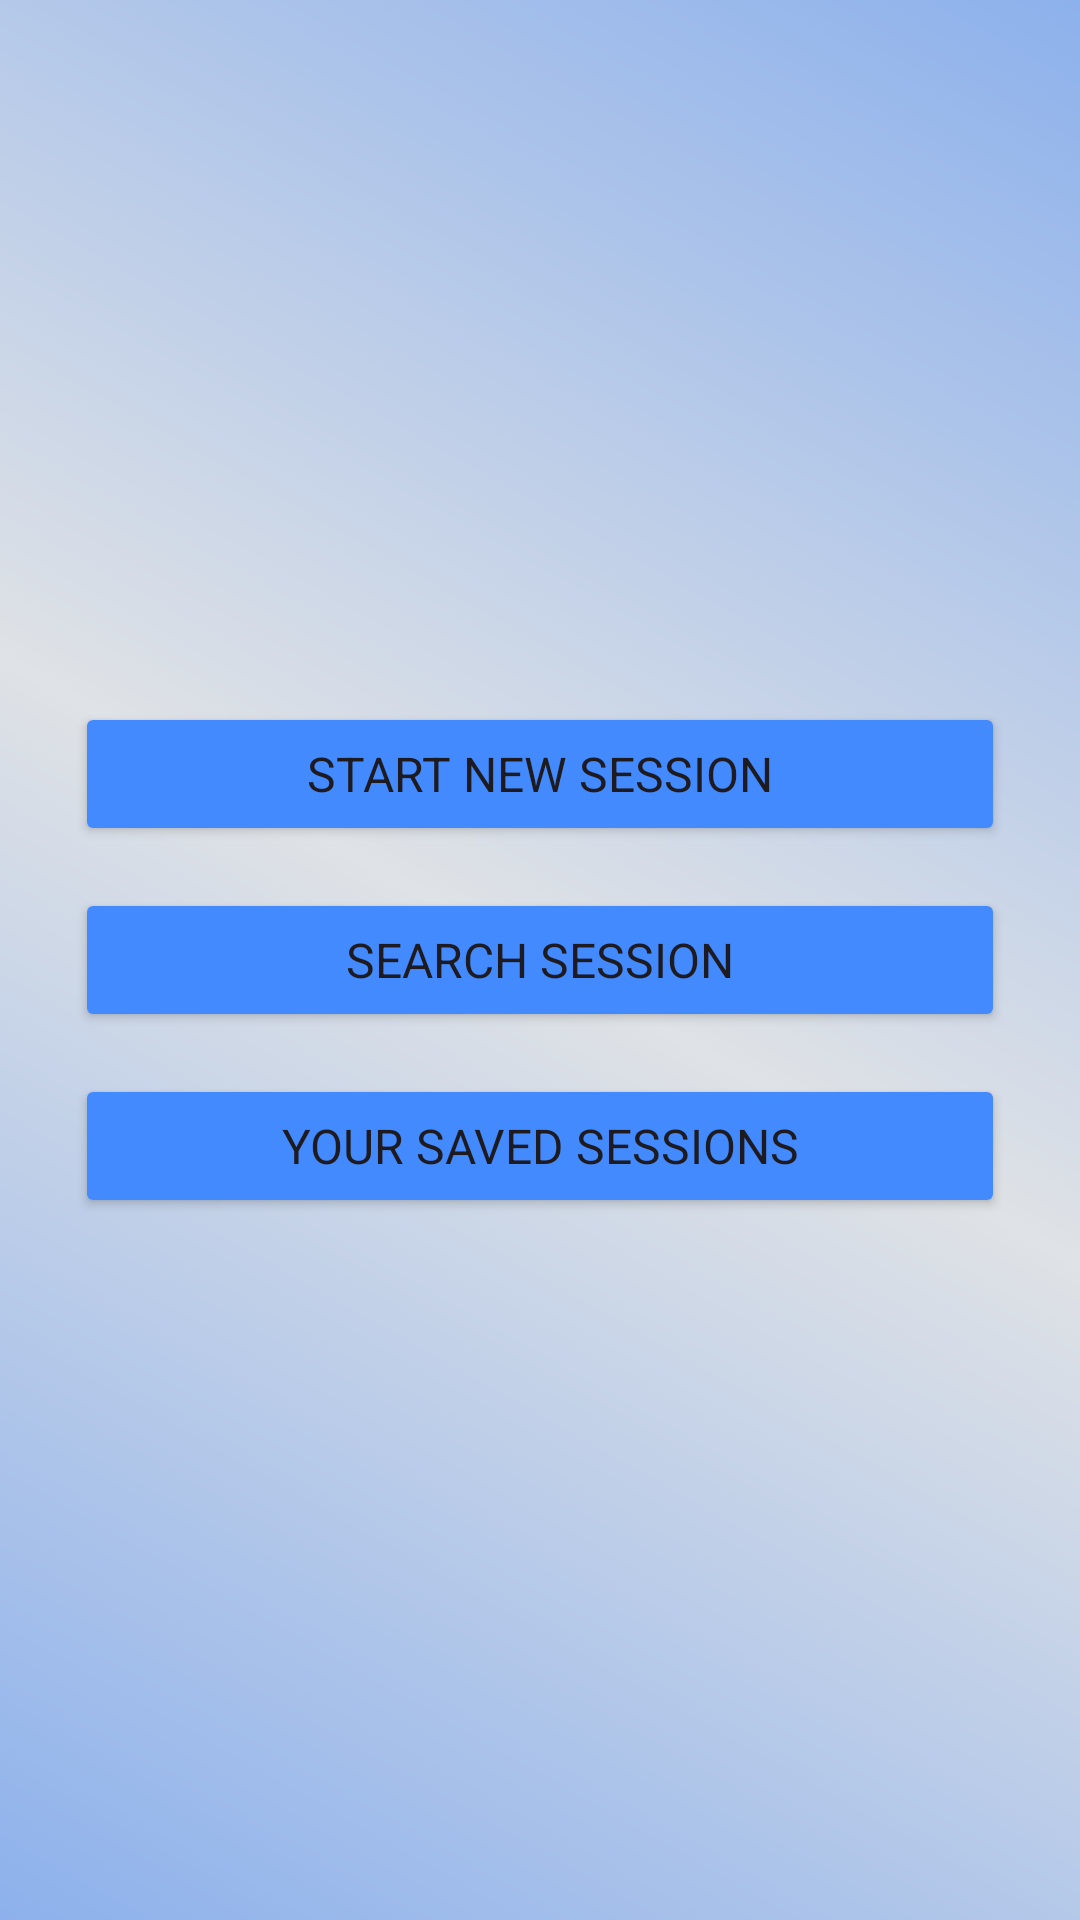

Reconstruct the res/layout file that produces this screen, plus the resources it refers to.
<!-- AndroidManifest.xml: application theme Theme.Sessionmanager -->
<!-- res/layout/activity_main.xml -->
<?xml version="1.0" encoding="utf-8"?>
<LinearLayout xmlns:android="http://schemas.android.com/apk/res/android"
    xmlns:app="http://schemas.android.com/apk/res-auto"
    android:orientation="vertical"
    android:layout_width="match_parent"
    android:layout_height="match_parent"
    android:gravity="center"
    android:background="@drawable/background"
    android:padding="25dp">

    <Button
        android:id="@+id/startSessionBtn"
        android:layout_width="match_parent"
        android:layout_height="wrap_content"
        android:layout_marginBottom="14dp"
        android:backgroundTint="#448AFF"
        android:elevation="20dp"
        android:textSize="16sp"
        android:text="Start New Session"
        android:typeface="sans"
        app:cornerRadius="10dp" />

    <Button
        android:id="@+id/searchSessionBtn"
        android:layout_width="match_parent"
        android:layout_height="wrap_content"
        android:backgroundTint="#448AFF"
        android:elevation="20dp"
        android:textSize="16sp"
        android:text="Search Session"
        android:typeface="sans"
        app:cornerRadius="10dp" />

    <Button
        android:id="@+id/allSessionsBtn"
        android:text="Your Saved Sessions"
        android:layout_marginTop="14dp"
        android:layout_width="match_parent"
        android:layout_height="wrap_content"
        android:backgroundTint="#448AFF"
        android:elevation="20dp"
        android:textSize="16sp"
        android:typeface="sans"
        app:cornerRadius="10dp"/>


</LinearLayout>
<!-- resources referenced by this layout -->
<resources>
  <!-- drawable background (drawable) -->
  <?xml version="1.0" encoding="utf-8"?>
  <shape xmlns:android="http://schemas.android.com/apk/res/android"
      android:shape="rectangle">
  
      <gradient
          android:startColor="#8DB1EC"
          android:endColor="#8DB1EC"
          android:centerColor="#DFE2E6"
          android:angle="45" />
  </shape>
  <style name="Theme.Sessionmanager" parent="Base.Theme.Sessionmanager" />
  <style name="Base.Theme.Sessionmanager" parent="Theme.Material3.DayNight.NoActionBar">
          
          <item name="colorPrimary">@color/Button_color</item>
      </style>
  <color name="Button_color">#448AFF</color>
</resources>
